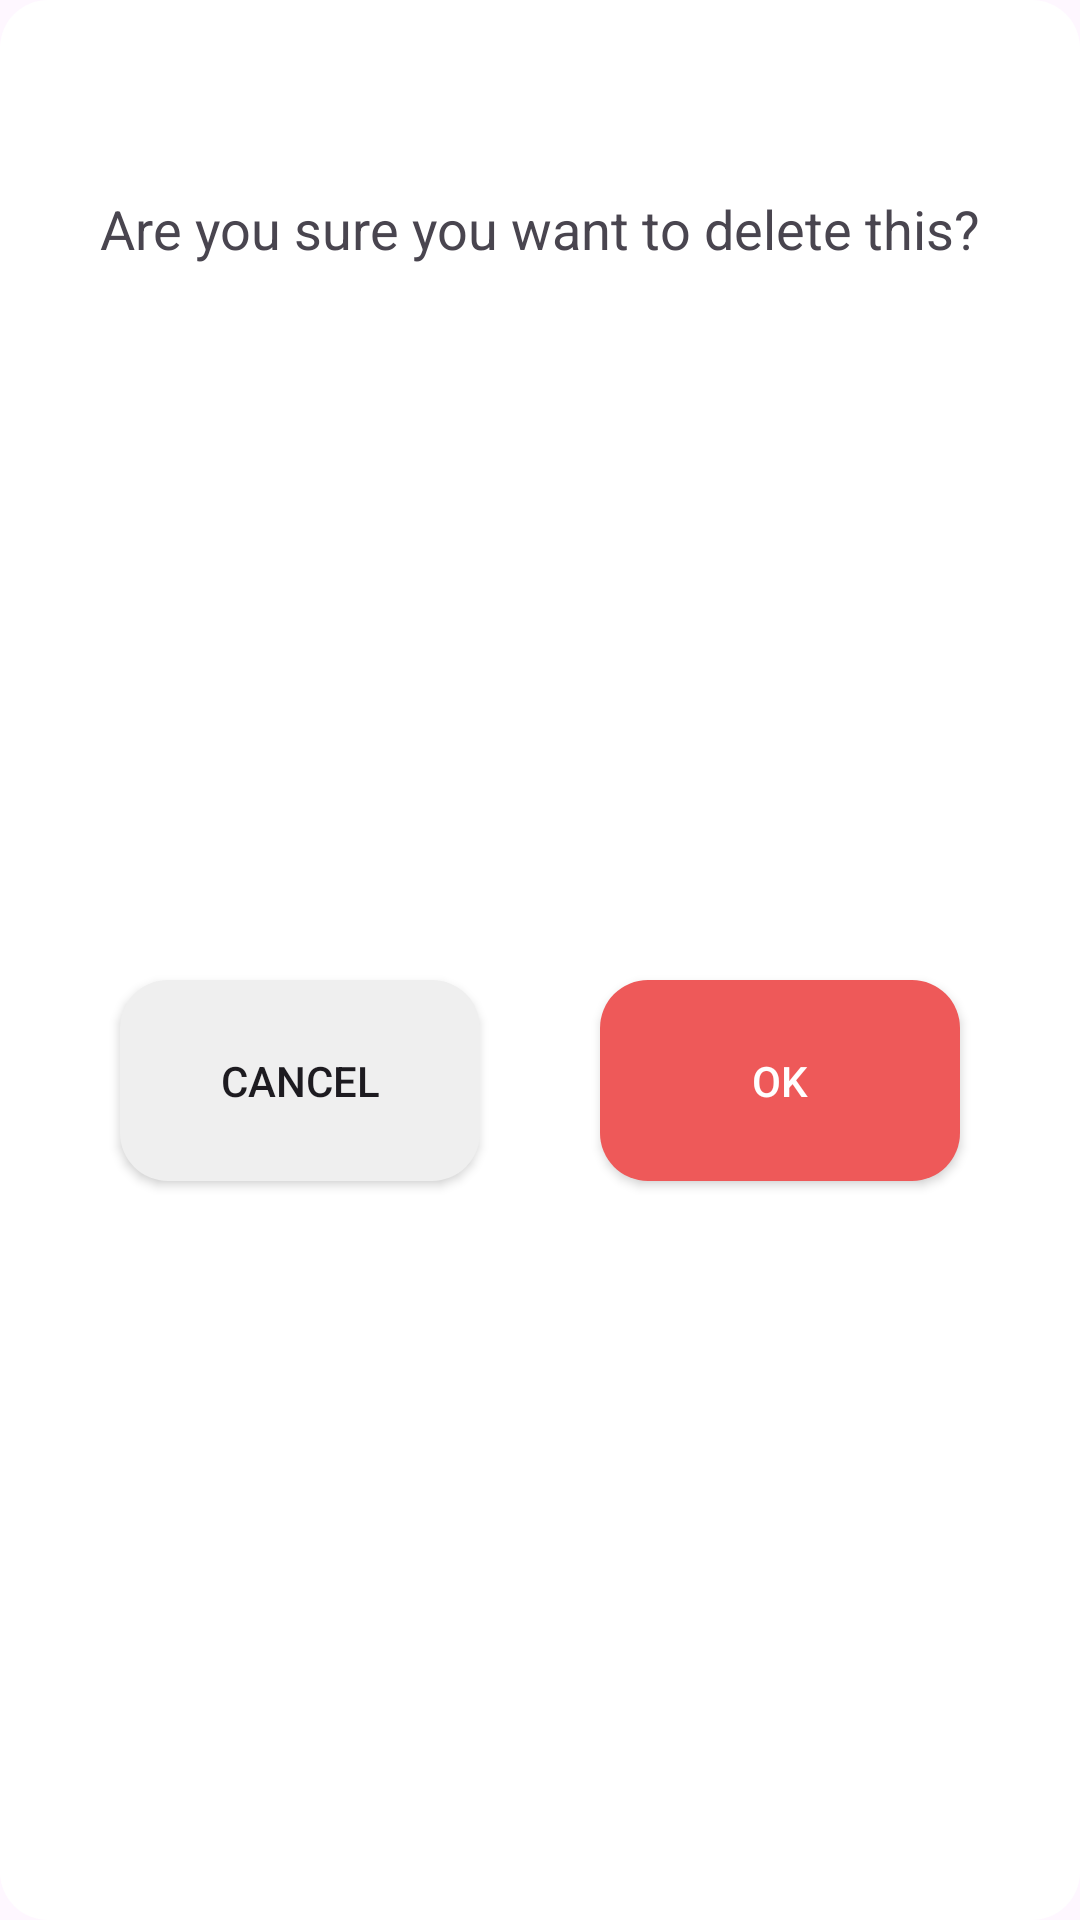

Produce the Android XML layout that renders to this screen, including the resource entries it uses.
<!-- AndroidManifest.xml: application theme Theme.TravelBooking -->
<!-- res/layout/dialog_confirm.xml -->
<?xml version="1.0" encoding="utf-8"?>
<androidx.constraintlayout.widget.ConstraintLayout xmlns:android="http://schemas.android.com/apk/res/android"
    xmlns:app="http://schemas.android.com/apk/res-auto"
    xmlns:tools="http://schemas.android.com/tools"
    android:layout_width="match_parent"
    android:layout_height="wrap_content"
    android:backgroundTint="@color/white"
    android:background="@drawable/confirm_btn_bg">

    <ImageView
        android:id="@+id/imageView2"
        android:layout_width="wrap_content"
        android:layout_height="wrap_content"
        app:layout_constraintEnd_toEndOf="parent"
        app:layout_constraintStart_toStartOf="parent"
        app:layout_constraintTop_toTopOf="parent"
        app:tint="@color/light_red"
        android:layout_marginTop="36dp"
        app:srcCompat="@drawable/exclamation_36" />

    <TextView
        android:id="@+id/message"
        android:layout_width="wrap_content"
        android:layout_height="wrap_content"
        android:text="@string/dialog_delete_message"
        android:textSize="18sp"
        android:layout_marginTop="28dp"
        app:layout_constraintEnd_toEndOf="@+id/imageView2"
        app:layout_constraintStart_toStartOf="@+id/imageView2"
        app:layout_constraintTop_toBottomOf="@+id/imageView2" />

    <androidx.appcompat.widget.AppCompatButton
        android:id="@+id/negativeBtn"
        android:layout_width="120dp"
        android:layout_height="wrap_content"
        android:layout_marginTop="28dp"
        android:background="@drawable/confirm_btn_bg"
        android:paddingVertical="24dp"
        android:text="Cancel"
        android:layout_marginBottom="36dp"
        app:layout_constraintBottom_toBottomOf="parent"
        app:layout_constraintEnd_toStartOf="@+id/postiveBtn"
        app:layout_constraintStart_toStartOf="parent"
        app:layout_constraintTop_toBottomOf="@+id/message" />

    <androidx.appcompat.widget.AppCompatButton
        android:id="@+id/postiveBtn"
        android:layout_width="120dp"
        android:layout_height="wrap_content"
        android:layout_marginTop="28dp"
        android:layout_marginBottom="36dp"
        android:background="@drawable/confirm_btn_bg"
        android:backgroundTint="@color/light_red"
        android:paddingVertical="24dp"
        android:text="OK"
        android:textColor="@color/white"
        app:layout_constraintBottom_toBottomOf="parent"
        app:layout_constraintEnd_toEndOf="parent"
        app:layout_constraintStart_toEndOf="@+id/negativeBtn"
        app:layout_constraintTop_toBottomOf="@+id/message" />
</androidx.constraintlayout.widget.ConstraintLayout>
<!-- resources referenced by this layout -->
<resources>
  <color name="light_red">#ee5959</color>
  <color name="white">#FFFFFFFF</color>
  <!-- drawable confirm_btn_bg (drawable) -->
  <?xml version="1.0" encoding="utf-8"?>
  <shape xmlns:android="http://schemas.android.com/apk/res/android"
      android:shape="rectangle">
      <corners android:radius="16dp" />
      <solid android:color="@color/light_gray"/>
  </shape>
  <string name="dialog_delete_message">Are you sure you want to delete this?</string>
  <style name="Theme.TravelBooking" parent="Base.Theme.TravelBooking" />
  <color name="light_gray">#efefef</color>
  <style name="Base.Theme.TravelBooking" parent="Theme.Material3.DayNight.NoActionBar">
          
          
      </style>
</resources>
